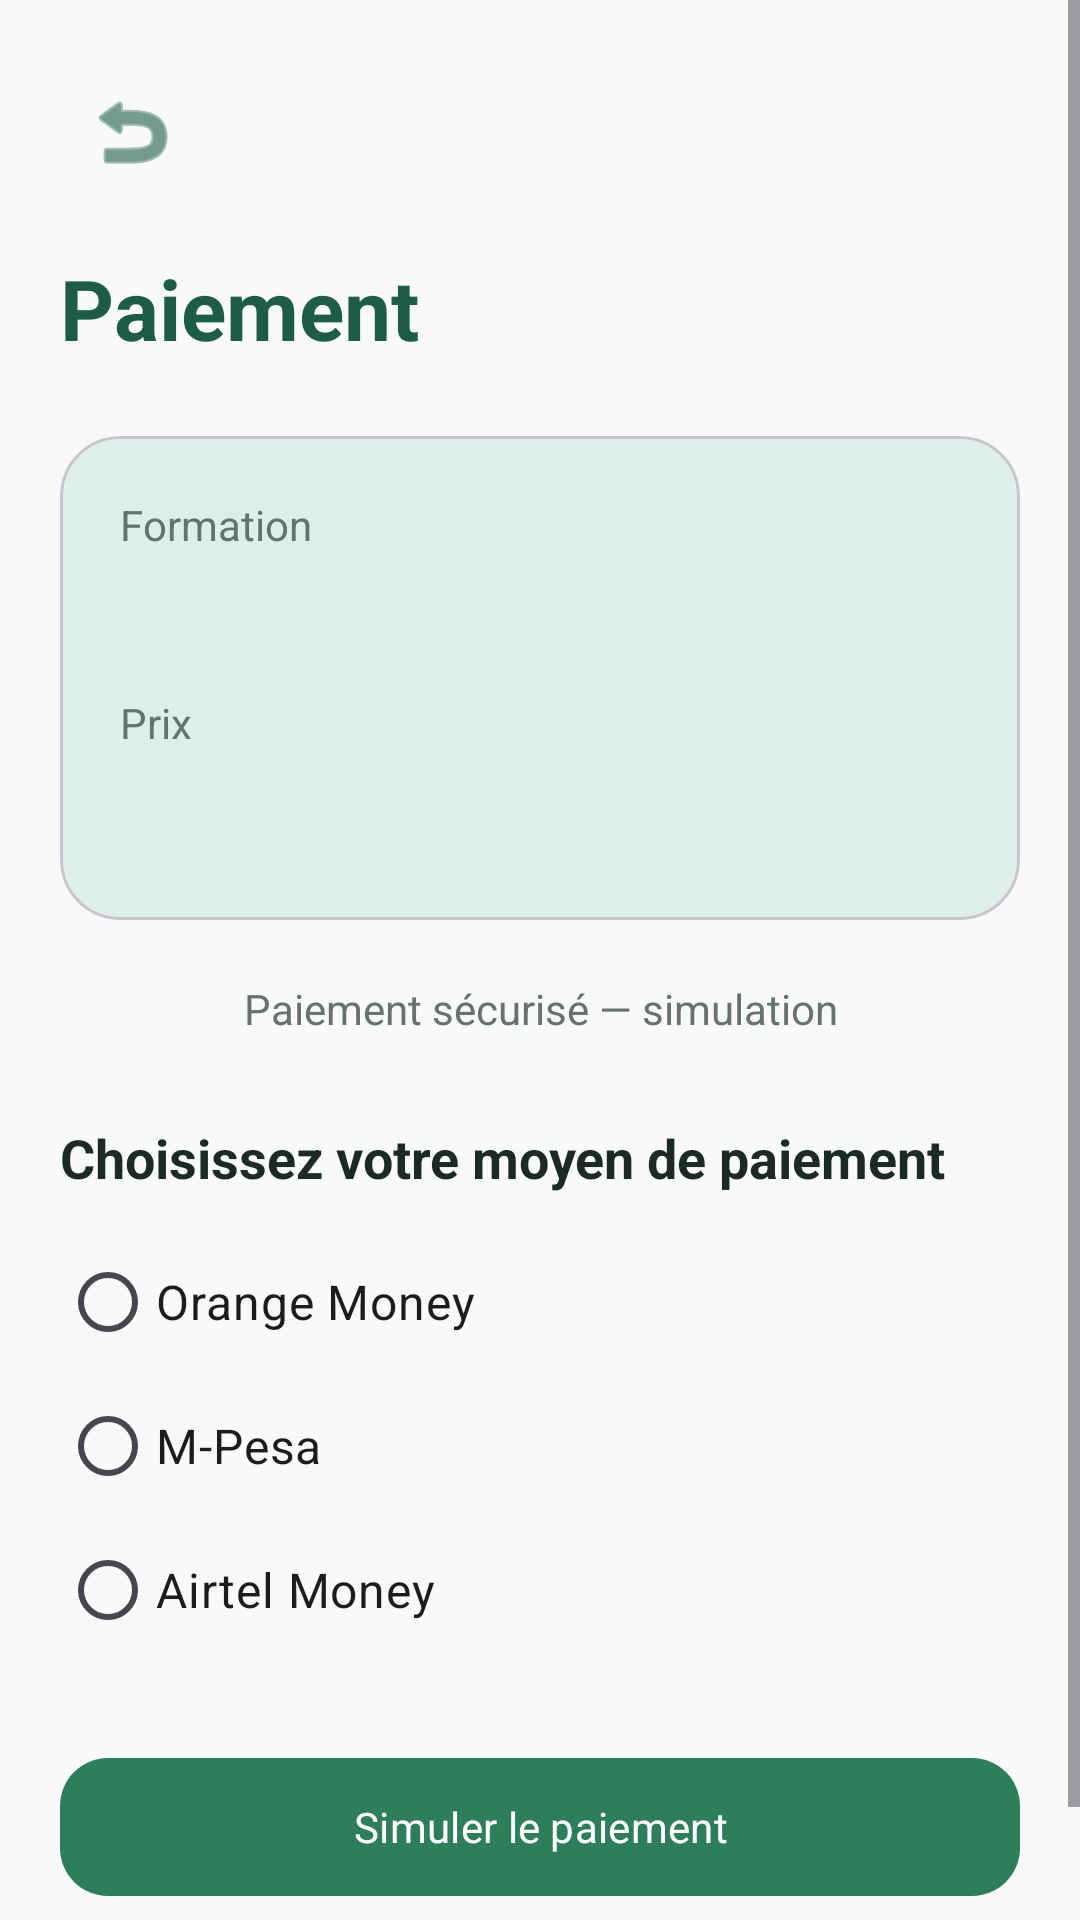

Write the Android layout XML for this screen, with the resource values it uses.
<!-- AndroidManifest.xml: application theme Theme.MAFUNZO -->
<!-- res/layout/activity_payment.xml -->
<?xml version="1.0" encoding="utf-8"?>
<ScrollView
    xmlns:android="http://schemas.android.com/apk/res/android"
    xmlns:app="http://schemas.android.com/apk/res-auto"
    android:layout_width="match_parent"
    android:layout_height="match_parent"
    android:background="@color/background">

    <LinearLayout
        android:layout_width="match_parent"
        android:layout_height="wrap_content"
        android:orientation="vertical"
        android:padding="20dp">

        <ImageButton
            android:id="@+id/btn_back_payment"
            android:layout_width="48dp"
            android:layout_height="48dp"
            android:background="@android:color/transparent"
            android:contentDescription="Retour"
            android:src="@android:drawable/ic_menu_revert"
            android:tint="@color/green_dark" />

        <TextView
            android:layout_width="match_parent"
            android:layout_height="wrap_content"
            android:layout_marginTop="16dp"
            android:text="Paiement"
            android:textColor="@color/green_dark"
            android:textSize="28sp"
            android:textStyle="bold" />

        <com.google.android.material.card.MaterialCardView
            android:layout_width="match_parent"
            android:layout_height="wrap_content"
            android:layout_marginTop="24dp"
            app:cardBackgroundColor="@color/green_light"
            app:cardCornerRadius="20dp"
            app:cardElevation="0dp">

            <LinearLayout
                android:layout_width="match_parent"
                android:layout_height="wrap_content"
                android:orientation="vertical"
                android:padding="20dp">

                <TextView
                    android:layout_width="match_parent"
                    android:layout_height="wrap_content"
                    android:text="Formation"
                    android:textColor="@color/text_secondary"
                    android:textSize="14sp" />

                <TextView
                    android:id="@+id/tv_payment_course_name"
                    android:layout_width="match_parent"
                    android:layout_height="wrap_content"
                    android:layout_marginTop="4dp"
                    android:textColor="@color/green_dark"
                    android:textSize="20sp"
                    android:textStyle="bold" />

                <TextView
                    android:layout_width="match_parent"
                    android:layout_height="wrap_content"
                    android:layout_marginTop="16dp"
                    android:text="Prix"
                    android:textColor="@color/text_secondary"
                    android:textSize="14sp" />

                <TextView
                    android:id="@+id/tv_payment_price"
                    android:layout_width="match_parent"
                    android:layout_height="wrap_content"
                    android:layout_marginTop="4dp"
                    android:textColor="@color/green_dark"
                    android:textSize="24sp"
                    android:textStyle="bold" />

            </LinearLayout>

        </com.google.android.material.card.MaterialCardView>

        <TextView
            android:id="@+id/tv_payment_status"
            android:layout_width="match_parent"
            android:layout_height="wrap_content"
            android:layout_marginTop="20dp"
            android:gravity="center"
            android:text="Paiement sécurisé — simulation"
            android:textColor="@color/text_secondary"
            android:textSize="14sp" />

        <TextView
            android:id="@+id/tv_transaction_id"
            android:layout_width="match_parent"
            android:layout_height="wrap_content"
            android:layout_marginTop="14dp"
            android:gravity="center"
            android:textColor="@color/text_secondary"
            android:textSize="13sp"
            android:visibility="gone" />

        <TextView
            android:layout_width="match_parent"
            android:layout_height="wrap_content"
            android:layout_marginTop="28dp"
            android:text="Choisissez votre moyen de paiement"
            android:textColor="@color/text_primary"
            android:textSize="18sp"
            android:textStyle="bold" />

        <RadioGroup
            android:id="@+id/radio_payment_methods"
            android:layout_width="match_parent"
            android:layout_height="wrap_content"
            android:layout_marginTop="12dp">

            <RadioButton
                android:id="@+id/rb_orange"
                android:layout_width="match_parent"
                android:layout_height="wrap_content"
                android:text="Orange Money"
                android:textSize="16sp" />

            <RadioButton
                android:id="@+id/rb_mpesa"
                android:layout_width="match_parent"
                android:layout_height="wrap_content"
                android:text="M-Pesa"
                android:textSize="16sp" />

            <RadioButton
                android:id="@+id/rb_airtel"
                android:layout_width="match_parent"
                android:layout_height="wrap_content"
                android:text="Airtel Money"
                android:textSize="16sp" />

        </RadioGroup>

        <com.google.android.material.button.MaterialButton
            android:id="@+id/btn_simulate_payment"
            android:layout_width="match_parent"
            android:layout_height="54dp"
            android:layout_marginTop="28dp"
            android:layout_marginBottom="24dp"
            android:text="Simuler le paiement"
            android:textColor="@color/white"
            app:backgroundTint="@color/green_primary"
            app:cornerRadius="16dp" />

    </LinearLayout>

</ScrollView>
<!-- resources referenced by this layout -->
<resources>
  <color name="background">#F7FAF8</color>
  <color name="green_dark">#1F5C45</color>
  <color name="green_light">#DDEFE6</color>
  <color name="green_primary">#2E7D5B</color>
  <color name="text_primary">#1B2A23</color>
  <color name="text_secondary">#65736C</color>
  <color name="white">#FFFFFF</color>
  <style name="Theme.MAFUNZO" parent="Base.Theme.MAFUNZO" />
  <style name="Base.Theme.MAFUNZO" parent="Theme.Material3.Light.NoActionBar">
          <item name="colorPrimary">@color/green_primary</item>
          <item name="colorOnPrimary">@color/white</item>
          <item name="colorPrimaryContainer">@color/green_light</item>
          <item name="colorOnPrimaryContainer">@color/green_dark</item>
          <item name="colorSecondary">@color/green_medium</item>
          <item name="colorOnSecondary">@color/white</item>
          <item name="colorSurface">@color/surface</item>
          <item name="colorOnSurface">@color/text_primary</item>
          <item name="android:colorAccent">@color/green_primary</item>
          <item name="android:windowLightStatusBar">true</item>
          <item name="android:statusBarColor">@color/background</item>
          <item name="android:navigationBarColor">@color/background</item>
          <item name="android:windowLightNavigationBar">true</item>
          <item name="android:fontFamily">sans-serif</item>
      </style>
  <color name="green_medium">#4A9B73</color>
  <color name="surface">#FFFFFF</color>
</resources>
